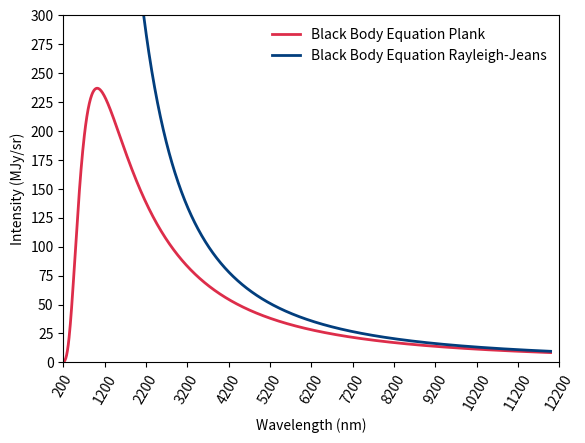

The matplotlib source for this figure: (Note: this script raises an exception after producing the figure.)
import numpy as np
import matplotlib.pyplot as plt
from scipy import constants as C
#<------------------------Funcion de la radiacion de cuerpo negro------------------>
def black_body_freq(v,T):
    a=2*h*v**3/c**2
    b=h*v/(k*T)
    i=a/(np.exp(b)-1)
    return i
#<---Funcion de la radiación de cuerpo negro propuesta por Rayleigh y Jeans---------->
def black_body_no(v,T):
    i=2*T*k*v**2/c**2
    return i 
#<-----------------------Constantes--------------------------------------------->
c=C.c;k=C.Boltzmann;h=C.h;pi=np.pi
#<------------------------------Calculo para diferentes temperaturas----------------------------->
lon=np.arange(0.2,12,0.01)*1e-6
#<--------------------------Longitudes a frecuencias----------------------------------------->
freq=c/lon
lon=lon*1e9
T=5000
spec_black=black_body_freq(freq,T)*1e10
spec_rayleigh=black_body_no(freq,T)*1e10
plt.subplots_adjust(left=0.125,right=0.9,bottom=0.179,top=0.902)
plt.plot(lon,spec_black,lw="2",color="#dd2d4a",label="Black Body Equation Plank")
plt.plot(lon,spec_rayleigh,lw="2",color="#023e7d",label="Black Body Equation Rayleigh-Jeans")
plt.ylim(0,300)
plt.xlim(200,12000)
plt.yticks(np.arange(0,325,25))
plt.xticks(np.arange(200,12000+1000,1000),rotation=60)
plt.legend(frameon=False)
plt.ylabel("Intensity (MJy/sr)")
plt.xlabel("Wavelength (nm)")
plt.savefig("Graphics/exp_vs_teo.png",dpi=100)